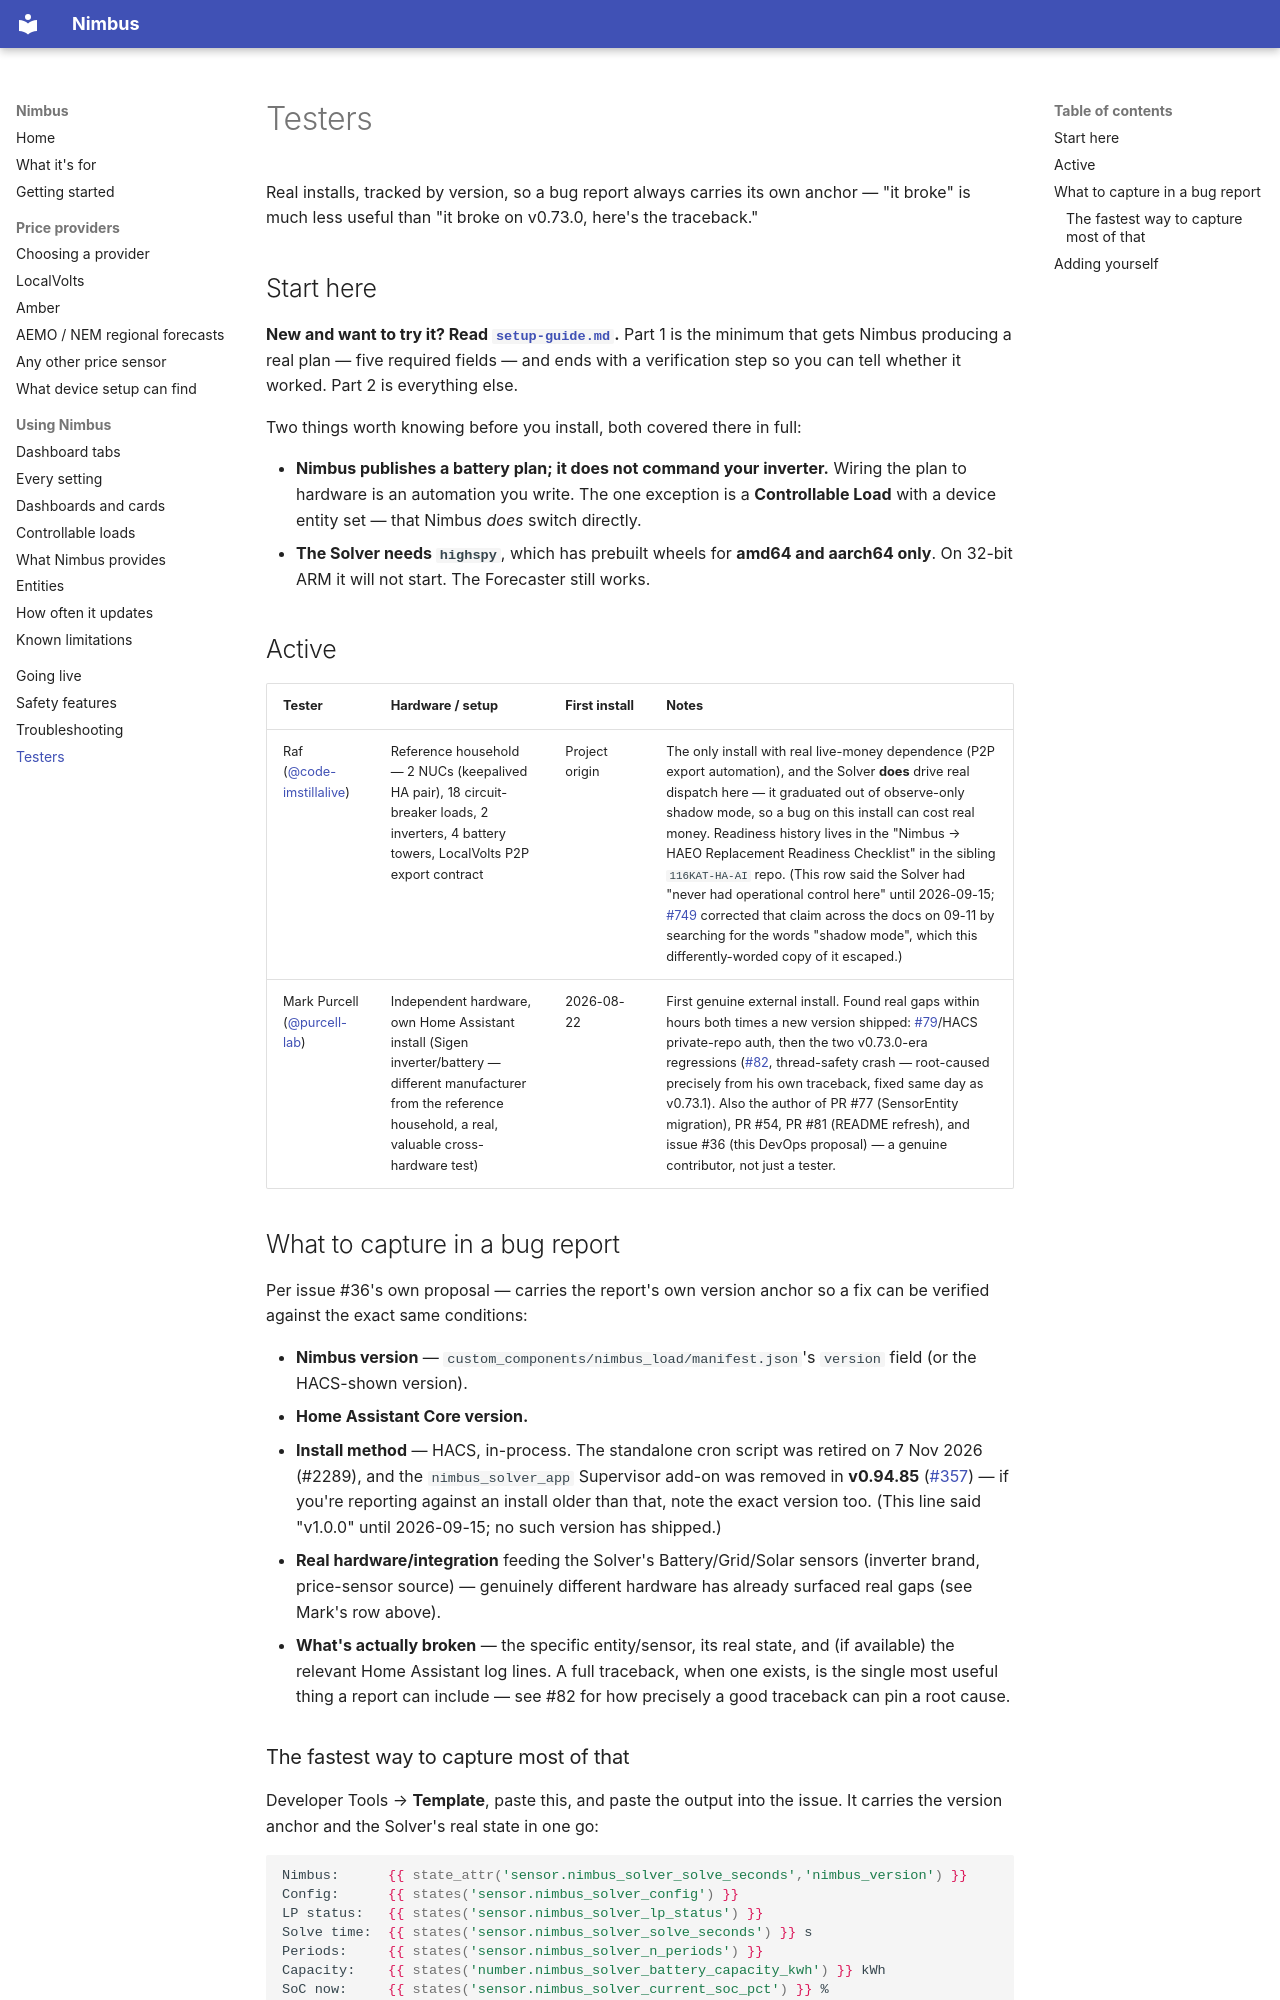

repository: code-imstillalive/nimbus · page: TESTERS/index.html · generator: mkdocs

# Testers

Real installs, tracked by version, so a bug report always carries its
own anchor — "it broke" is much less useful than "it broke on v0.73.0,
here's the traceback."

## Start here

**New and want to try it? Read [`setup-guide.md`](setup-guide.md).** Part 1 is the
minimum that gets Nimbus producing a real plan — five required fields — and ends
with a verification step so you can tell whether it worked. Part 2 is everything
else.

Two things worth knowing before you install, both covered there in full:

- **Nimbus publishes a battery plan; it does not command your inverter.** Wiring
  the plan to hardware is an automation you write. The one exception is a
  **Controllable Load** with a device entity set — that Nimbus *does* switch
  directly.
- **The Solver needs `highspy`**, which has prebuilt wheels for **amd64 and
  aarch64 only**. On 32-bit ARM it will not start. The Forecaster still works.

## Active

| Tester | Hardware / setup | First install | Notes |
|---|---|---|---|
| Raf ([@code-imstillalive](https://github.com/code-imstillalive)) | Reference household — 2 NUCs (keepalived HA pair), 18 circuit-breaker loads, 2 inverters, 4 battery towers, LocalVolts P2P export contract | Project origin | The only install with real live-money dependence (P2P export automation), and the Solver **does** drive real dispatch here — it graduated out of observe-only shadow mode, so a bug on this install can cost real money. Readiness history lives in the "Nimbus → HAEO Replacement Readiness Checklist" in the sibling `116KAT-HA-AI` repo. (This row said the Solver had "never had operational control here" until 2026-09-15; [#749](https://github.com/code-imstillalive/nimbus/issues/749) corrected that claim across the docs on 09-11 by searching for the words "shadow mode", which this differently-worded copy of it escaped.) |
| Mark Purcell ([@purcell-lab](https://github.com/purcell-lab)) | Independent hardware, own Home Assistant install (Sigen inverter/battery — different manufacturer from the reference household, a real, valuable cross-hardware test) | 2026-08-22 | First genuine external install. Found real gaps within hours both times a new version shipped: [#79](https://github.com/code-imstillalive/nimbus/issues/79)/HACS private-repo auth, then the two v0.73.0-era regressions ([#82](https://github.com/code-imstillalive/nimbus/issues/82), thread-safety crash — root-caused precisely from his own traceback, fixed same day as v0.73.1). Also the author of PR #77 (SensorEntity migration), PR #54, PR #81 (README refresh), and issue #36 (this DevOps proposal) — a genuine contributor, not just a tester. |

## What to capture in a bug report

Per issue #36's own proposal — carries the report's own version anchor
so a fix can be verified against the exact same conditions:

- **Nimbus version** — `custom_components/nimbus_load/manifest.json`'s
  `version` field (or the HACS-shown version).
- **Home Assistant Core version.**
- **Install method** — HACS, in-process. The standalone cron script was
  retired on 7 Nov 2026 (#2289), and the `nimbus_solver_app`
  Supervisor add-on was removed in **v0.94.85**
  ([#357](https://github.com/code-imstillalive/nimbus/issues/357)) — if you're
  reporting against an install older than that, note the exact version too.
  (This line said "v1.0.0" until 2026-09-15; no such version has shipped.)
- **Real hardware/integration** feeding the Solver's Battery/Grid/Solar
  sensors (inverter brand, price-sensor source) — genuinely different
  hardware has already surfaced real gaps (see Mark's row above).
- **What's actually broken** — the specific entity/sensor, its real
  state, and (if available) the relevant Home Assistant log lines. A
  full traceback, when one exists, is the single most useful thing a
  report can include — see #82 for how precisely a good traceback can
  pin a root cause.
